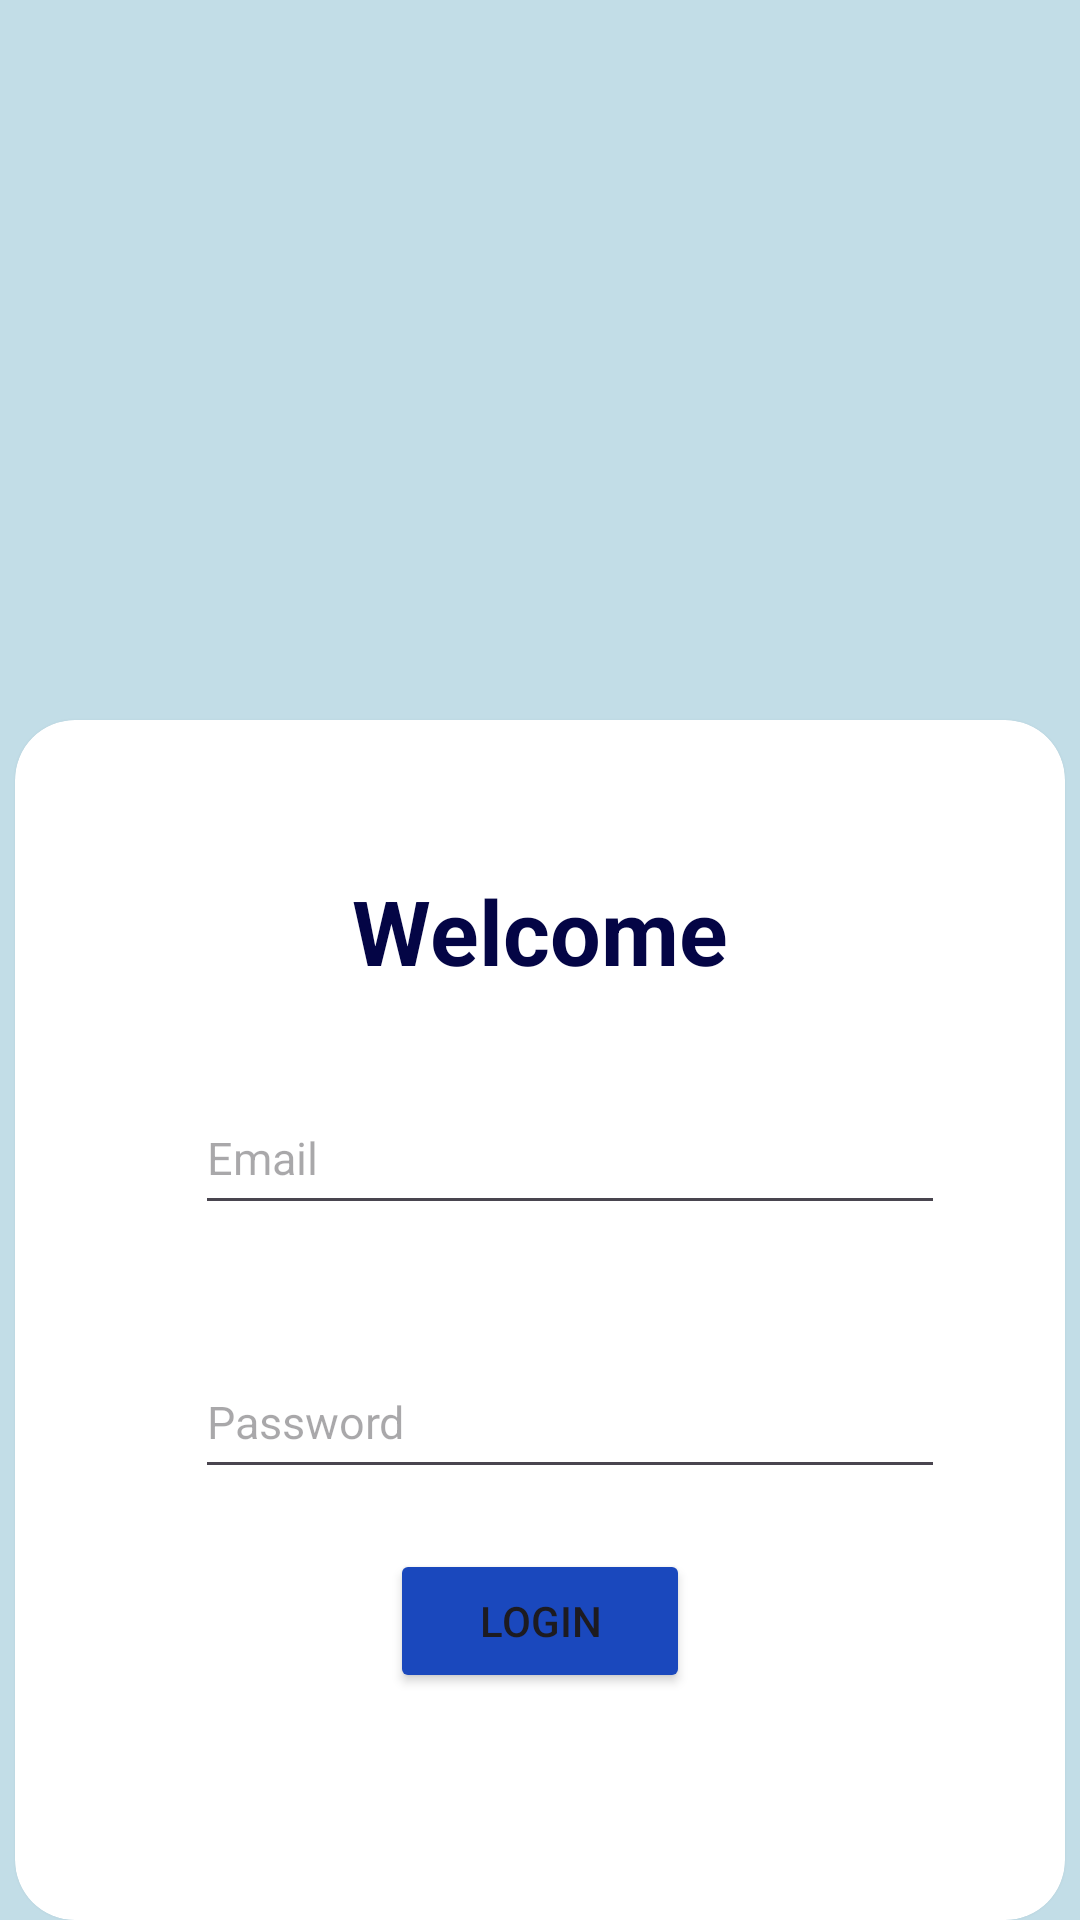

Here is an Android app screen rendered from its layout file. Give the layout XML and the strings, colors and styles it references.
<!-- AndroidManifest.xml: application theme Theme.UKKAuliaDiniUvi -->
<!-- res/layout/activity_main.xml -->
<?xml version="1.0" encoding="utf-8"?>
<LinearLayout
    xmlns:android="http://schemas.android.com/apk/res/android"
    xmlns:app="http://schemas.android.com/apk/res-auto"
    xmlns:tools="http://schemas.android.com/tools"
    android:id="@+id/main"
    android:layout_width="match_parent"
    android:layout_height="match_parent"
    android:orientation="vertical"
    android:background="@color/bg"
    tools:context=".MainActivity">

    <androidx.cardview.widget.CardView
        android:layout_width="350dp"
        android:layout_height="400dp"
        android:backgroundTint="@color/white"
        android:orientation="vertical"
        android:layout_gravity="center"
        app:cardCornerRadius="20dp"
        android:layout_marginTop="240dp">

        <LinearLayout
            android:layout_width="wrap_content"
            android:layout_height="wrap_content"
            android:layout_marginLeft="40dp"
            android:layout_marginTop="20dp"
            android:orientation="vertical">

            <TextView
                android:id="@+id/loginpage"
                android:layout_width="wrap_content"
                android:layout_height="wrap_content"
                android:text="Welcome"
                android:layout_gravity="center"
                android:textSize="30dp"
                android:textStyle="bold"
                android:textColor="@color/text"
                android:layout_marginTop="30dp"/>

            <EditText
                android:id="@+id/etEmail"
                android:layout_width="250dp"
                android:layout_height="48dp"
                android:layout_marginLeft="20dp"
                android:layout_marginTop="30dp"
                android:layout_marginBottom="0dp"
                android:hint="Email"
                android:textSize="15sp" />

            <EditText
                android:id="@+id/etPassword"
                android:layout_width="250dp"
                android:layout_height="48dp"
                android:layout_marginLeft="20dp"
                android:layout_marginTop="40dp"
                android:hint="Password"
                android:textSize="15sp" />

            <Button
                android:id="@+id/btnLogin"
                android:layout_width="100dp"
                android:layout_height="48dp"
                android:layout_gravity="center"
                android:layout_marginTop="20dp"
                android:backgroundTint="@color/button"
                android:onClick="login"
                android:text="Login" />



        </LinearLayout>
    </androidx.cardview.widget.CardView>






</LinearLayout>
<!-- resources referenced by this layout -->
<resources>
  <color name="bg">#C2DDE7</color>
  <color name="button">#1A48BD</color>
  <color name="text">#040545</color>
  <color name="white">#FFFFFFFF</color>
  <style name="Theme.UKKAuliaDiniUvi" parent="Base.Theme.UKKAuliaDiniUvi" />
  <style name="Base.Theme.UKKAuliaDiniUvi" parent="Theme.Material3.DayNight.NoActionBar">
          
          
      </style>
</resources>
